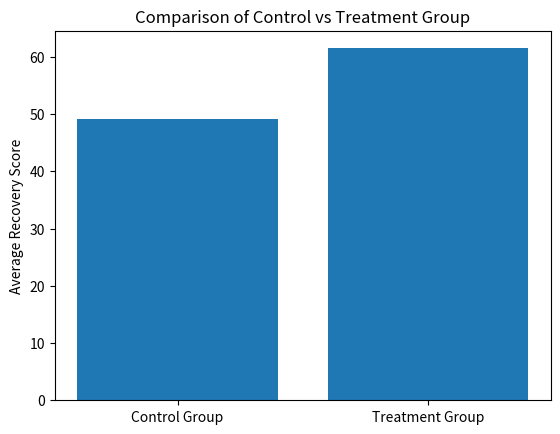

Write Python code to recreate this figure.
import numpy as np
import scipy.stats as stats
import matplotlib.pyplot as plt

# Sample Data (Recovery Scores)
control_group = np.array([50, 52, 48, 47, 49, 51, 46, 50])
treatment_group = np.array([60, 62, 58, 65, 63, 59, 61, 64])

# Perform Independent t-test
t_statistic, p_value = stats.ttest_ind(control_group, treatment_group)

print("T-Statistic:", t_statistic)
print("P-Value:", p_value)

# Decision
alpha = 0.05
if p_value < alpha:
    print("Reject Null Hypothesis: Treatment is statistically significant.")
else:
    print("Fail to Reject Null Hypothesis: No significant difference.")

# Visualization
means = [np.mean(control_group), np.mean(treatment_group)]
labels = ['Control Group', 'Treatment Group']

plt.figure()
plt.bar(labels, means)
plt.title("Comparison of Control vs Treatment Group")
plt.ylabel("Average Recovery Score")
plt.show()
